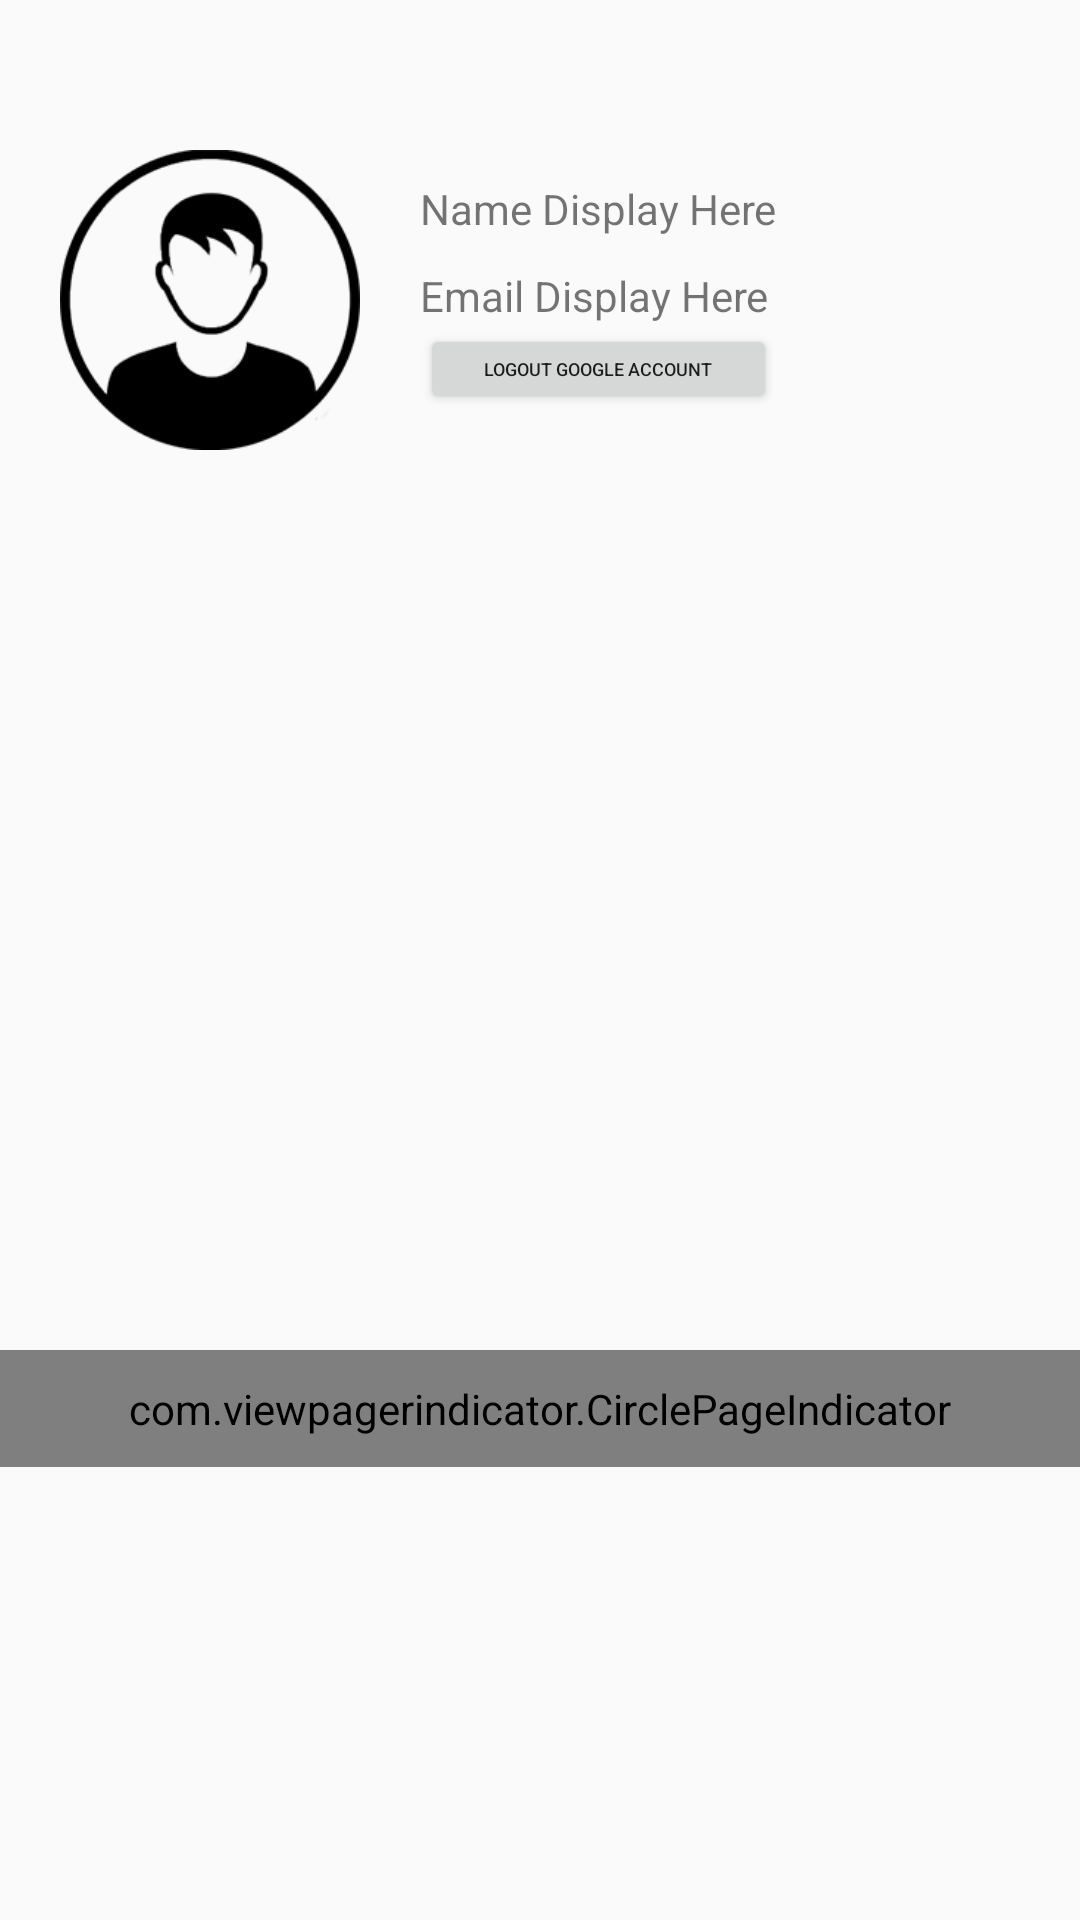

Layout XML and referenced resources for this Android screen:
<!-- AndroidManifest.xml: activity theme AppTheme3 -->
<!-- res/layout/activity_show.xml -->
<?xml version="1.0" encoding="utf-8"?>
<LinearLayout xmlns:android="http://schemas.android.com/apk/res/android"
    xmlns:app="http://schemas.android.com/apk/res-auto"
    xmlns:tools="http://schemas.android.com/tools"
    android:layout_width="match_parent"
    android:layout_height="match_parent"
    android:orientation="vertical"
    android:gravity="center"
    tools:context=".activities.ShowActivity">

    <RelativeLayout
        android:layout_width="fill_parent"
        android:layout_height="wrap_content" >

        <androidx.viewpager.widget.ViewPager
            android:id="@+id/pager"
            android:layout_width="match_parent"
            android:layout_height="match_parent"
            android:layout_alignParentTop="true" />

        <com.viewpagerindicator.CirclePageIndicator
            android:id="@+id/indicator"
            android:layout_marginTop="450dp"
            android:layout_width="fill_parent"
            android:layout_height="wrap_content"
            android:padding="10dip"
            app:centered="true"
            app:fillColor="#df0623"
            app:pageColor="#fff"
            app:snap="false" />

    

<LinearLayout
    android:orientation="vertical"
    android:layout_width="match_parent"
    android:layout_height="wrap_content">

    <LinearLayout
        android:id="@+id/prof_section"
        android:layout_marginTop="50dp"
        android:orientation="horizontal"
        android:layout_marginLeft="20dp"
        android:layout_marginRight="20dp"
        android:layout_width="match_parent"
        android:layout_height="wrap_content">

        <ImageView
            android:id="@+id/pro_pic"
            android:background="@drawable/header_profileblack"
            android:layout_width="100dp"
            android:layout_height="100dp"/>

        <LinearLayout
            android:id="@+id/linearlayout"
            android:orientation="vertical"
            android:layout_marginLeft="20dp"
            android:layout_width="wrap_content"
            android:layout_height="wrap_content">

            <TextView
                android:id="@+id/name"
                android:layout_marginTop="10dp"
                android:text="Name Display Here"
                android:layout_width="wrap_content"
                android:layout_height="wrap_content"/>

            <TextView
                android:id="@+id/email"
                android:layout_marginTop="10dp"
                android:text="Email Display Here"
                android:layout_width="wrap_content"
                android:layout_height="wrap_content"/>

            <Button
                android:id="@+id/bn_logout"
                android:text="Logout google account"
                android:textSize="6dp"
                android:layout_width="match_parent"
                android:layout_height="30dp"></Button>

        </LinearLayout>





    </LinearLayout>

<LinearLayout
    android:orientation="horizontal"
    android:layout_width="match_parent"
    android:layout_height="wrap_content"
    android:layout_marginLeft="20dp"
    android:layout_marginRight="20dp"
    android:layout_marginTop="490dp">

    <com.google.android.gms.common.SignInButton
        android:id="@+id/bn_login"
        android:layout_width="160dp"
        android:layout_height="60dp"

       />

    <ImageView
        android:src="@drawable/signupfb"
        android:layout_marginLeft="20dp"
        android:layout_width="160dp"
        android:layout_height="60dp"/>

</LinearLayout>
    <Button
        android:id="@+id/logBTN"
        android:text="LOGIN"
        android:textColor="@color/white"
        android:background="@drawable/buttonshape1"
        android:layout_marginLeft="20dp"
        android:layout_marginRight="20dp"
        android:layout_marginTop="10dp"
        android:layout_width="match_parent"
        android:layout_height="wrap_content"/>
    
    <LinearLayout
        android:orientation="horizontal"
        android:layout_marginTop="10dp"
        android:gravity="center"
        android:layout_width="match_parent"
        android:layout_height="wrap_content">

        <TextView
            android:text="New Member ?"
            android:textColor="@color/white"
            android:layout_width="wrap_content"
            android:layout_height="wrap_content"/>

        <TextView
            android:id="@+id/signupTXT"
            android:text="Sign Up!"
            android:layout_marginLeft="10dp"
            android:textColor="#C52CE2"
            android:layout_width="wrap_content"
            android:layout_height="wrap_content"/>





    </LinearLayout>

</LinearLayout>

    </RelativeLayout>

</LinearLayout>
<!-- resources referenced by this layout -->
<resources>
  <color name="white">#FFFFFF</color>
  <!-- drawable buttonshape1 (drawable) -->
  <?xml version="1.0" encoding="utf-8"?>
  <shape xmlns:android="http://schemas.android.com/apk/res/android"
      android:shape="rectangle">
  
      <stroke android:color="#FFFFFF" android:width="2dp" />
  
      <corners android:radius="25dp"/>
  </shape>
  <!-- drawable header_profileblack: png bitmap (drawable, 7132 bytes) -->
  <style name="AppTheme3" parent="Theme.AppCompat.Light.NoActionBar">
  
          <item name="android:windowFullscreen">false</item>
          <item name="windowNoTitle">true</item>
          <item name="colorPrimary">#5627a1</item>
          <item name="colorPrimaryDark">#5627a1</item>
          <item name="colorAccent">#FFFFFF</item>
  
      </style>
</resources>
